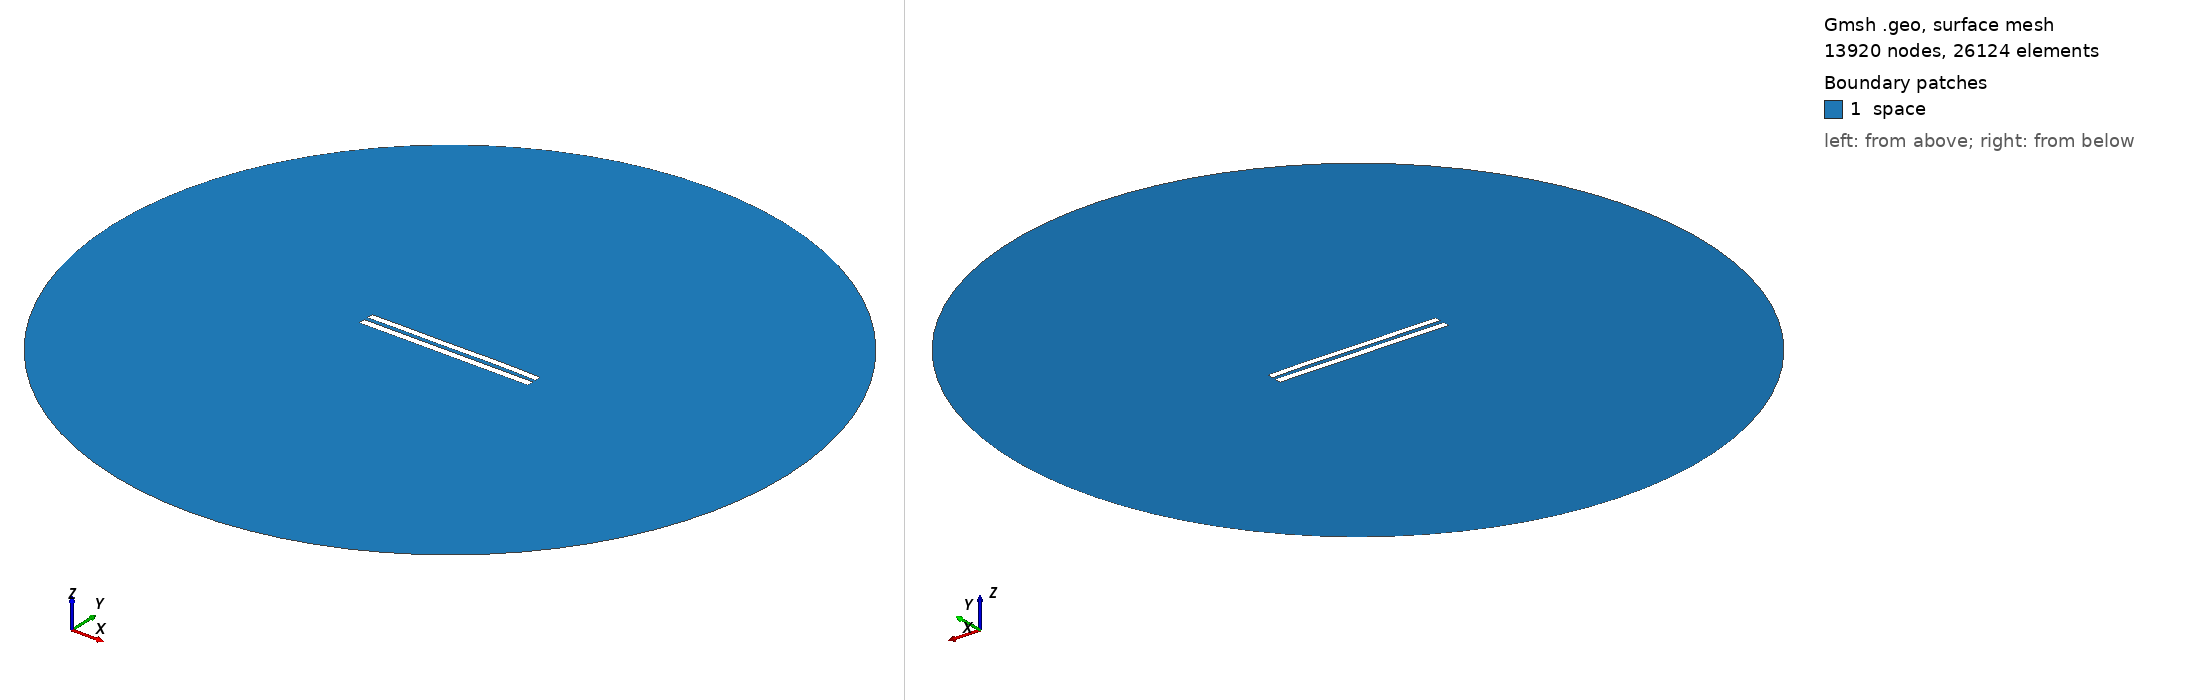

Gmsh geometry script, surface-meshed: 13920 nodes, 26124 surface elements. Boundary patches (legend numbers): 1 space. Left view from above one corner, right view from below the opposite corner. Legend entries are the model's physical surfaces. The drawing asked Gmsh for element sizes between 1% and 20% of the model's largest extent; the script's own settings can give other sizes.

=== 5959.geo (drawn) ===
//---------------------------------------
// Geometry kernel
//---------------------------------------

SetFactory("OpenCASCADE");



//---------------------------------------
// Parameters of the geometry
//---------------------------------------

// Overetch of the upper plate
overetch = 0.125;

// Distance between the plates
distance = 2.5;

// Discretization over the x axis (for the deformation)
nx = 50; 

// Length of the plate
L = 100 - overetch; 

// Number of modes
n = 4; 

// 1st mode coefficient
coeff(1) = 0.0;
beta(1) = 0.596864 * 3.1415926535 / L;

// 2nd mode coefficient
coeff(2) = 0.07499999999999998;
beta(2) = 1.49418 * 3.1415926535 / L;

// 3rd mode coefficient
coeff(3) = -0.075;
beta(3) = 2.50025 * 3.1415926535 / L;

// 4th mode coefficient
coeff(4) = 0.07499999999999998;
beta(4) = 3.49999 * 3.1415926535 / L;



//---------------------------------------
// Upper plate (deformed rectangle)
//---------------------------------------

// Coordiantes of the upper plate
xmin = -50;
xmax = 50 - overetch;

// Height of the upper plate
yheight = 4 - 2 * overetch;

// Indexes of the points
UpperID[] = {};
LowerID[] = {};
LeftID[] = {};
RightID[] = {};

// Point index
p = 1;

// Horizontal edges
For i In {1:nx}
    x = xmin + (i-1)*(xmax - xmin)/(nx-1);

    y_bottom = distance / 2 + overetch;
    For j In {1:n}
        C = (Cosh(beta(j)*L) + Cos(beta(j)*L)) / (Sinh(beta(j)*L) + Sin(beta(j)*L));
        y_bottom  = y_bottom + coeff(j) * (Cosh(beta(j)*(x+50)) - Cos(beta(j)*(x+50)) - C * (Sinh(beta(j)*(x+50)) - Sin(beta(j)*(x+50))));
    EndFor

    y_top = y_bottom + yheight;

    Point(p) = {x, y_top, 0, 1.0};
    UpperID[i] = p;
    p = p + 1;

    Point(p) = {x, y_bottom, 0, 1.0};
    LowerID[i] = p;
    p = p + 1;
EndFor

// Create point lists
UpperPts[] = {}; LowerPts[] = {};
For i In {1:nx}
  UpperPts[] += {UpperID[i]};
  LowerPts[] += {LowerID[i]};
EndFor

// Build splines
Spline(1) = {UpperPts[]};
Spline(2) = {LowerPts[]};
Line(3) = {LowerPts[nx-1], UpperPts[nx-1]};
Line(4) = {LowerPts[0], UpperPts[0]};

// Build the plane surface
Curve Loop(1) = {2, 3, -1, -4};
Plane Surface(1) = {1};



//---------------------------------------
// Lower plate (rectangle)
//---------------------------------------

// Vertices
Point(1001) = {-50, -1, 0, 1.0};
Point(1002) = { 50, -1, 0, 1.0};
Point(1003) = { 50,  -5, 0, 1.0};
Point(1004) = {-50,  -5, 0, 1.0};

// Edges
Line(5) = {1001, 1002};
Line(6) = {1002, 1003};
Line(7) = {1003, 1004};
Line(8) = {1004, 1001};

// Plane surface
Line Loop(2) = {5, 6, 7, 8};
Plane Surface(2) = {2}; 



//---------------------------------------
// Outer (fictious) boundary
//---------------------------------------

// Points
Point(1005) = {0, 0, 0};       // Center
Point(1006) = {200, 0, 0};     // Start point
Point(1007) = {0, 200, 0};     // 90 degrees
Point(1008) = {-200, 0, 0};    // 180 degrees
Point(1009) = {0, -200, 0};    // 270 degrees

// Circle arcs (each needs start, center, end)
Circle(9) = {1006, 1005, 1007};
Circle(10) = {1007, 1005, 1008};
Circle(11) = {1008, 1005, 1009};
Circle(12) = {1009, 1005, 1006};

// Plane surface for the entire domain
Curve Loop(3) = {9, 10, 11, 12};
Surface(3) = {3};

// Subtract the plates from the whole domain to obtain the actual domain where we want to solve the equations
BooleanDifference{ Surface{3}; Delete; }{ Surface{1}; Surface{2}; Delete; }




//---------------------------------------
// Transfinite Lines/Curves
//---------------------------------------

// Set the number of points on the boundaries
r = 7;

// Plates
Transfinite Curve {1, 2} = 50*r Using Progression 1;
Transfinite Curve {3, 4} = 2*r Using Progression 1;
Transfinite Line {5, 7} = 50*r Using Progression 1;
Transfinite Line {6, 8} = 2*r Using Progression 1;

// Outer boundary
Transfinite Line {9, 10, 11, 12} = 20 Using Progression 1;



//---------------------------------------
// Physical groups
//---------------------------------------                

// Physical curves (boundaries)
Physical Line("force_segment", 10) = {2};
Physical Line("upper_plate", 11) = {1, 3, 4};
Physical Line("lower_plate", 12) = {5, 6, 7, 8};
Physical Line("boundary", 20) = {9, 10, 11, 12};

// Physical Surfaces
Physical Surface("space", 30) = {3};



//---------------------------------------
// 6. Generate the Mesh
//---------------------------------------

// 2D mesh generation
Mesh 2;
